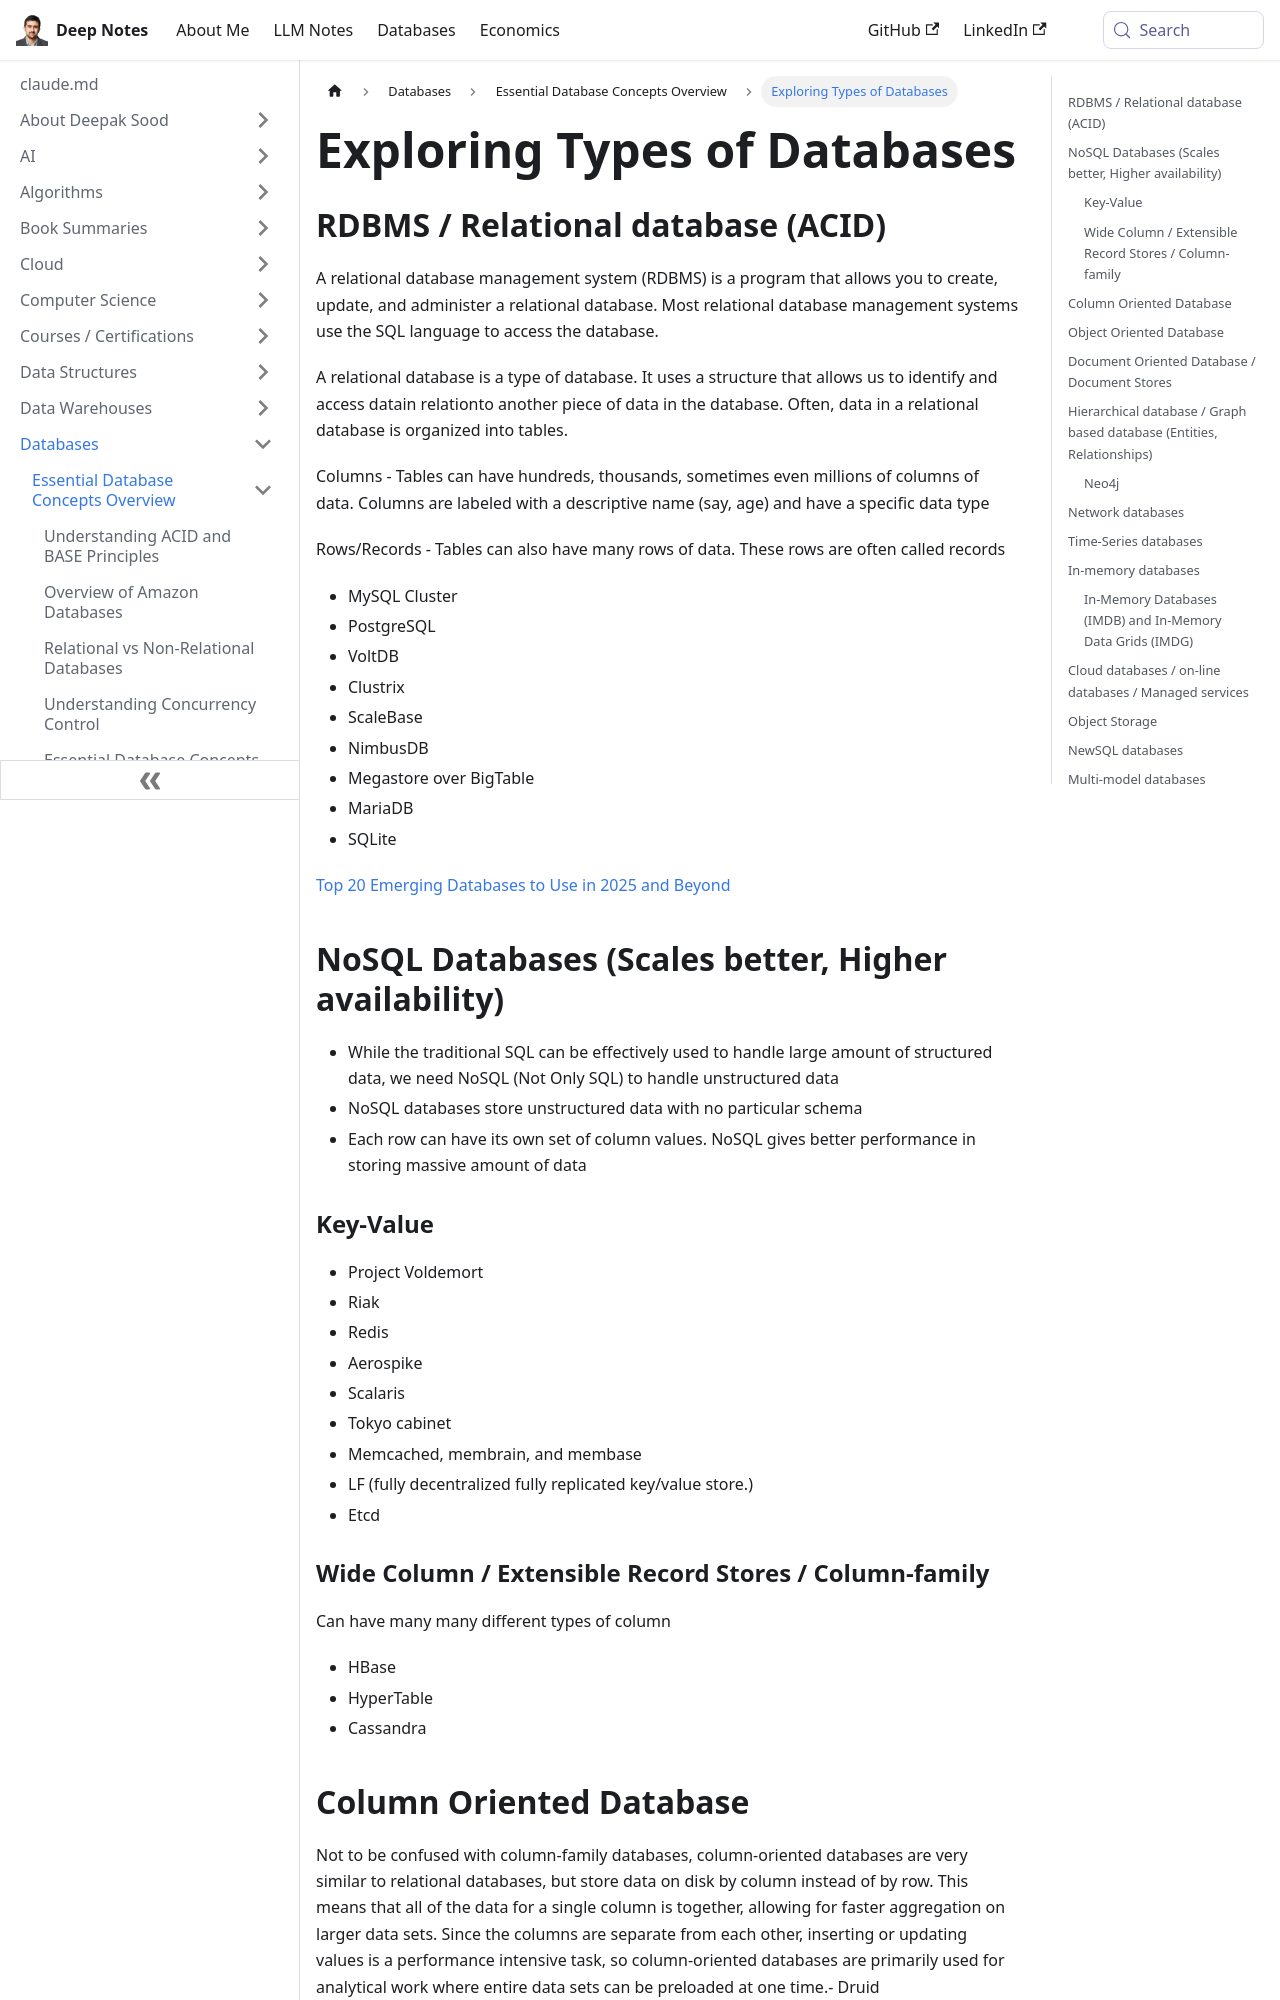

repository: deepaksood619/deepaksood619.github.io · page: databases/concepts/types-of-databases/index.html · generator: docusaurus

---
slug: /databases/concepts/types-of-databases
title: Exploring Types of Databases
description: Learn about different types of databases, including RDBMS and its features like tables, rows, and SQL access.
created: 2023-03-05
updated: 2026-06-11
---
## RDBMS / Relational database (ACID)

A relational database management system (RDBMS) is a program that allows you to create, update, and administer a relational database. Most relational database management systems use the SQL language to access the database.

A relational database is a type of database. It uses a structure that allows us to identify and access datain relationto another piece of data in the database. Often, data in a relational database is organized into tables.

Columns - Tables can have hundreds, thousands, sometimes even millions of columns of data. Columns are labeled with a descriptive name (say, age) and have a specific data type

Rows/Records - Tables can also have many rows of data. These rows are often called records

- MySQL Cluster
- PostgreSQL
- VoltDB
- Clustrix
- ScaleBase
- NimbusDB
- Megastore over BigTable
- MariaDB
- SQLite

[Top 20 Emerging Databases to Use in 2025 and Beyond](https://www.ishir.com/blog/42058/top-15-emerging-databases-to-use-in-2022-and-beyond.htm)

## NoSQL Databases (Scales better, Higher availability)

- While the traditional SQL can be effectively used to handle large amount of structured data, we need NoSQL (Not Only SQL) to handle unstructured data
- NoSQL databases store unstructured data with no particular schema
- Each row can have its own set of column values. NoSQL gives better performance in storing massive amount of data

### Key-Value

- Project Voldemort
- Riak
- Redis
- Aerospike
- Scalaris
- Tokyo cabinet
- Memcached, membrain, and membase
- LF (fully decentralized fully replicated key/value store.)
- Etcd

### Wide Column / Extensible Record Stores / Column-family

Can have many many different types of column

- HBase
- HyperTable
- Cassandra

## Column Oriented Database

Not to be confused with column-family databases, column-oriented databases are very similar to relational databases, but store data on disk by column instead of by row. This means that all of the data for a single column is together, allowing for faster aggregation on larger data sets. Since the columns are separate from each other, inserting or updating values is a performance intensive task, so column-oriented databases are primarily used for analytical work where entire data sets can be preloaded at one time.- Druid

## Object Oriented Database

Object-oriented databases store data items as objects, seeking to bridge the gap between the representations used by objected-oriented programming languages and databases. Although this solves many problems with translating between different data paradigms, historically, adoption has suffered due to increased complexity, lack of standardization, and difficulty decoupling the data from the original application.

## Document Oriented Database / Document Stores

- Semi-structured data (XML, JSON)
- Flat File Database
